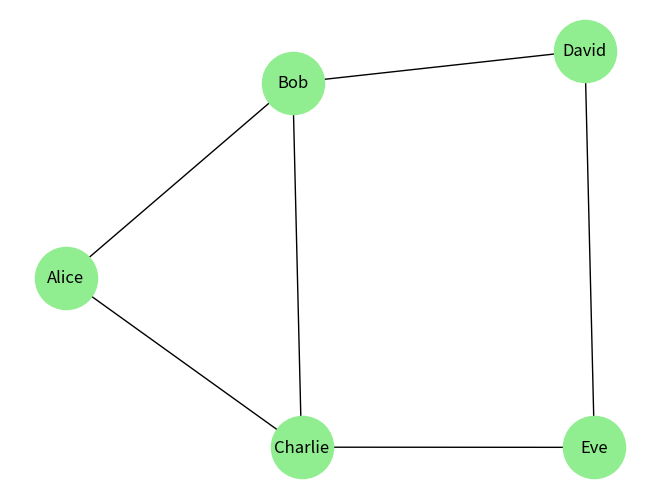

Python code for this plot:
import networkx as nx
import matplotlib.pyplot as plt

# Create a social network graph
social = nx.Graph()

# Add people and their connections
people = ["Alice", "Bob", "Charlie", "David", "Eve"]
social.add_nodes_from(people)

connections = [
    ("Alice", "Bob"),
    ("Alice", "Charlie"),
    ("Bob", "Charlie"),
    ("Bob", "David"),
    ("Charlie", "Eve"),
    ("David", "Eve"),
]
social.add_edges_from(connections)

# Calculate centrality measures
degree_centrality = nx.degree_centrality(social)
betweenness_centrality = nx.betweenness_centrality(social)
closeness_centrality = nx.closeness_centrality(social)

print("Degree Centrality:", degree_centrality)
print("Betweenness Centrality:", betweenness_centrality)
print("Closeness Centrality:", closeness_centrality)

# Visualize
nx.draw(social, with_labels=True, node_color="lightgreen", node_size=2000)
plt.show()
